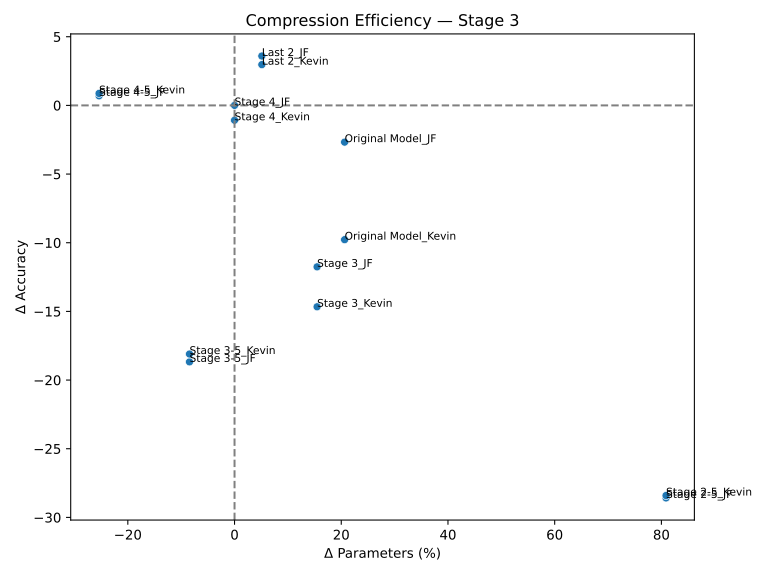

The file beside this chart, header and first rows:
name, ΔAcc, ΔParams(%)
Stage 4_JF, 0.0, 0.0
Stage 3_Kevin, -14.67, 15.47
Stage 3_JF, -11.76, 15.47
Original Model_Kevin, -9.778, 20.63
Original Model_JF, -2.676, 20.63
Last 2_JF, 3.594, 5.116
Last 2_Kevin, 2.966, 5.116
Stage 4_Kevin, -1.084, 0.0
Stage 4-5_JF, 0.694, -25.39
Stage 4-5_Kevin, 0.87, -25.39
Stage 3-5_JF, -18.68, -8.439
Stage 3-5_Kevin, -18.1, -8.439
Stage 2-5_JF, -28.58, 80.87
Stage 2-5_Kevin, -28.41, 80.87
